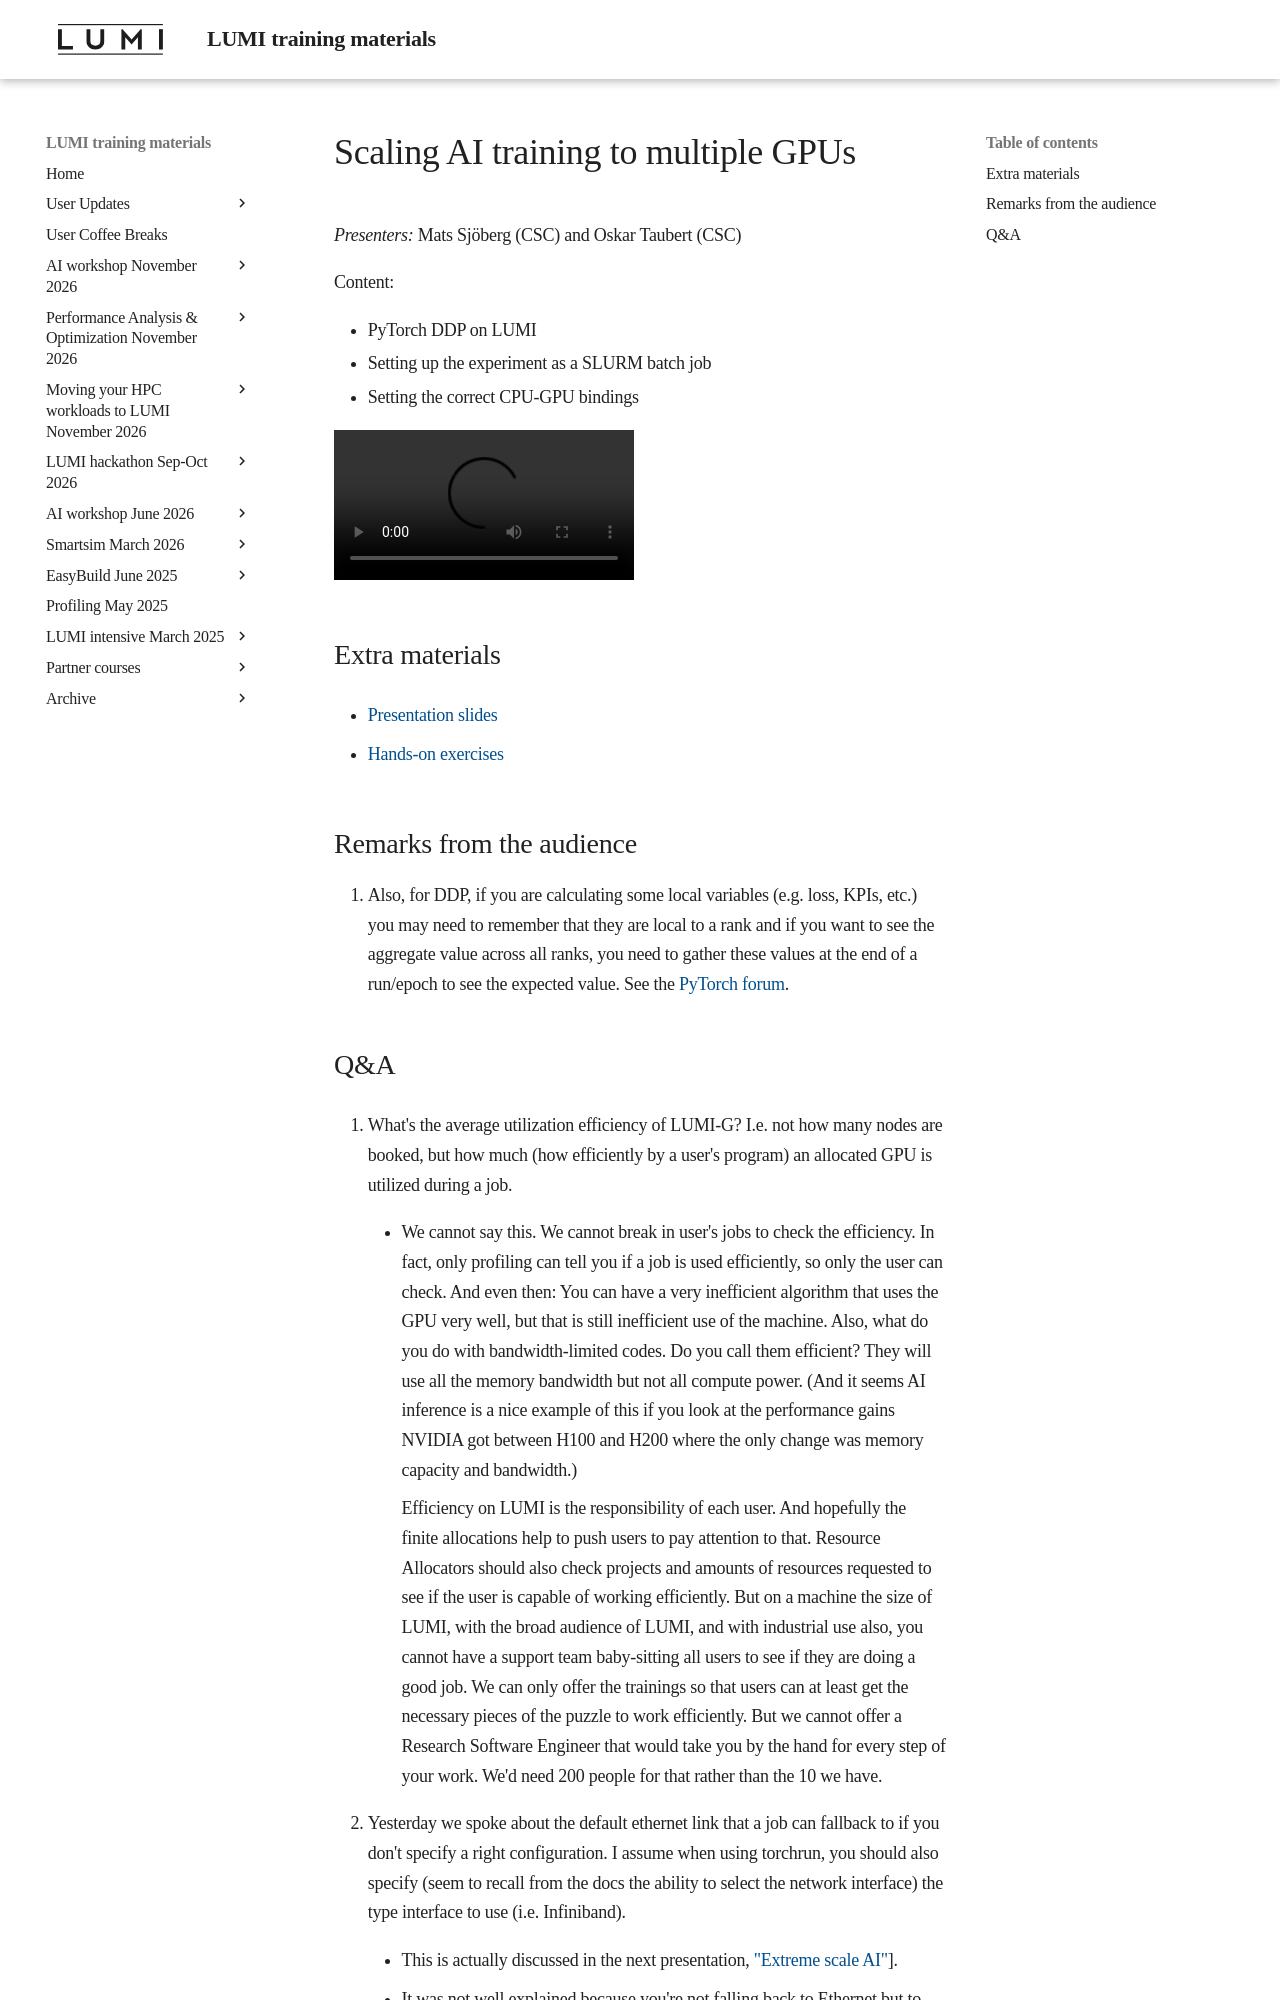

repository: Lumi-supercomputer/LUMI-training-materials · page: ai-20250527/extra_08_MultipleGPUs/index.html · generator: mkdocs

# Scaling AI training to multiple GPUs

*Presenters:* Mats Sjöberg (CSC) and Oskar Taubert (CSC)

Content:

-   PyTorch DDP on LUMI
-   Setting up the experiment as a SLURM batch job
-   Setting the correct CPU-GPU bindings


<!--
A video recording will follow.
-->

<video src="https://462000265.lumidata.eu/ai-20250527/recordings/08_MultipleGPUs.mp4" controls="controls"></video>


## Extra materials

<!--
More materials will become available during and shortly after the course
-->

-   [Presentation slides](https://462000265.lumidata.eu/ai-20250527/files/LUMI-ai-20250527-08-Scaling_multiple_GPUs.pdf)

-   [Hands-on exercises](E08_MultipleGPUs.md)

## Remarks from the audience

1.  Also, for DDP, if you are calculating some local variables (e.g. loss, KPIs, etc.) you may need to remember 
    that they are local to a rank and if you want to see the aggregate value across all ranks, 
    you need to gather these values at the end of a run/epoch to see the expected value. See the
    [PyTorch forum](https://discuss.pytorch.org/t/torch-ddp-multi-gpu-gives-low-accuracy-metric/189430/11).
